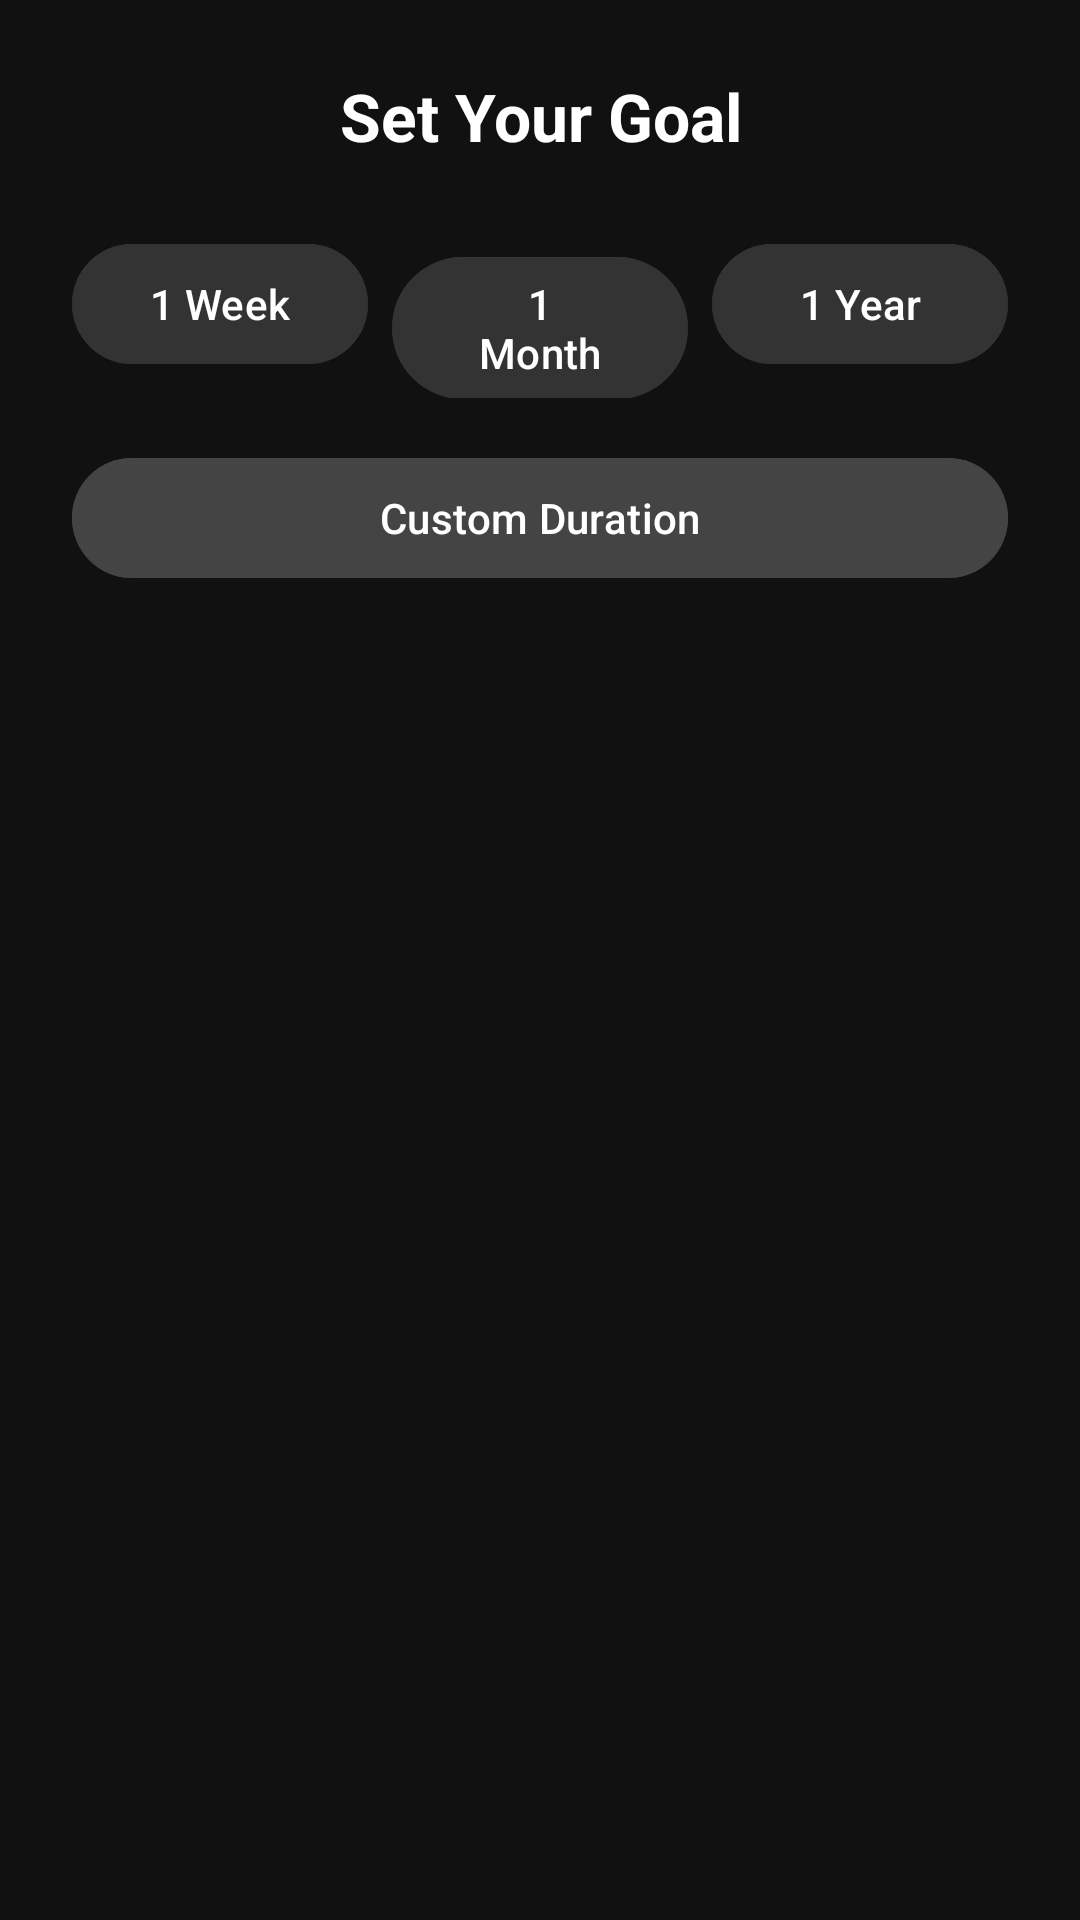

Reconstruct the res/layout file that produces this screen, plus the resources it refers to.
<!-- AndroidManifest.xml: application theme Theme.Midwalls -->
<!-- res/layout/bottom_sheet_goal.xml -->
<?xml version="1.0" encoding="utf-8"?>
<LinearLayout xmlns:android="http://schemas.android.com/apk/res/android"
    android:layout_width="match_parent"
    android:layout_height="wrap_content"
    android:orientation="vertical"
    android:background="#111111"
    android:padding="24dp">

    <TextView
        android:layout_width="match_parent"
        android:layout_height="wrap_content"
        android:text="Set Your Goal"
        android:textColor="#FFFFFF"
        android:textSize="22sp"
        android:textStyle="bold"
        android:gravity="center"
        android:layout_marginBottom="24dp"/>

    <LinearLayout
        android:layout_width="match_parent"
        android:layout_height="wrap_content"
        android:orientation="horizontal"
        android:weightSum="3"
        android:layout_marginBottom="16dp">

        <Button
            android:id="@+id/btnWeek"
            android:layout_width="0dp"
            android:layout_height="wrap_content"
            android:layout_weight="1"
            android:text="1 Week"
            android:backgroundTint="#333333"
            android:textColor="#FFFFFF"
            android:layout_marginEnd="8dp"/>

        <Button
            android:id="@+id/btnMonth"
            android:layout_width="0dp"
            android:layout_height="wrap_content"
            android:layout_weight="1"
            android:text="1 Month"
            android:backgroundTint="#333333"
            android:textColor="#FFFFFF"
            android:layout_marginEnd="8dp"/>

        <Button
            android:id="@+id/btnYear"
            android:layout_width="0dp"
            android:layout_height="wrap_content"
            android:layout_weight="1"
            android:text="1 Year"
            android:backgroundTint="#333333"
            android:textColor="#FFFFFF"/>
    </LinearLayout>

    <Button
        android:id="@+id/btnCustom"
        android:layout_width="match_parent"
        android:layout_height="wrap_content"
        android:text="Custom Duration"
        android:backgroundTint="#444444"
        android:textColor="#FFFFFF"
        android:layout_marginBottom="16dp"/>

    <LinearLayout
        android:id="@+id/layoutCustom"
        android:layout_width="match_parent"
        android:layout_height="wrap_content"
        android:orientation="vertical"
        android:visibility="gone"
        android:background="#222222"
        android:padding="16dp"
        android:layout_marginBottom="16dp">

        <TextView
            android:layout_width="match_parent"
            android:layout_height="wrap_content"
            android:text="Tap number to edit manually"
            android:textColor="#888888"
            android:textSize="12sp"
            android:gravity="center"
            android:layout_marginBottom="8dp"/>

        <TextView
            android:id="@+id/tvCustomDays"
            android:layout_width="match_parent"
            android:layout_height="wrap_content"
            android:text="100 Days"
            android:textColor="#FF4444"
            android:textSize="32sp"
            android:textStyle="bold"
            android:gravity="center"
            android:layout_marginBottom="16dp"/>

        <SeekBar
            android:id="@+id/seekBarDays"
            android:layout_width="match_parent"
            android:layout_height="wrap_content"
            android:max="365"
            android:progress="100"
            android:progressTint="#FF4444"
            android:thumbTint="#FFFFFF"/>

        <Button
            android:id="@+id/btnApplyCustom"
            android:layout_width="match_parent"
            android:layout_height="wrap_content"
            android:text="Apply Custom Goal"
            android:layout_marginTop="16dp"
            android:backgroundTint="#FF4444"/>
    </LinearLayout>

</LinearLayout>
<!-- resources referenced by this layout -->
<resources>
  <style name="Theme.Midwalls" parent="Base.Theme.Midwalls" />
  <style name="Base.Theme.Midwalls" parent="Theme.Material3.DayNight.NoActionBar">
          
          
      </style>
</resources>
